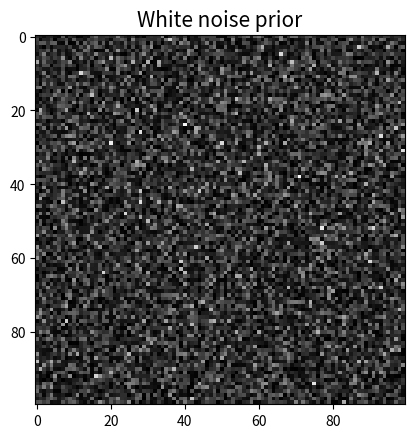
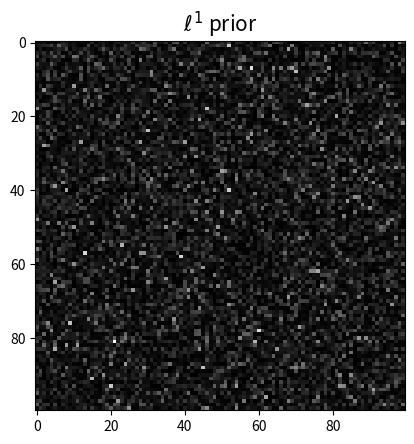
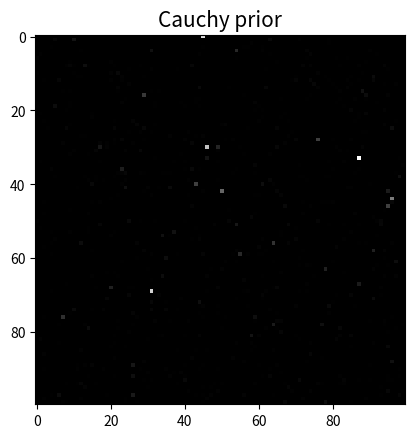

Recreate these plots in Python, in order.
# Draw from the Gaussian prior with positivity constraint
import numpy as np
from scipy.special import erfinv
import matplotlib.pyplot as plt

# Draw from the Gaussian prior with positivity constraint
p = 100
alpha = 1
quantile = lambda t: np.sqrt(2)*alpha*erfinv(t) # inverse CDF
# Use inverse transform sampling: draw "u" from U(0,1)
# and obtain realization by computing quantile(u)
u = np.random.uniform(size=(p,p))
draw = quantile(u)
fig,ax = plt.subplots()
ax.imshow(draw,cmap='gray')
ax.set_title('White noise prior',fontsize=15)
plt.show()

# Draw from the l^1 prior with positivity constraint
p = 100
alpha = 1
quantile = lambda t: -1/alpha * np.log(1-t) # inverse CDF
# Use inverse transform sampling: draw "u" from U(0,1)
# and obtain realization by computing quantile(u)
u = np.random.uniform(size=(p,p))
draw = quantile(u)
fig,ax = plt.subplots()
ax.imshow(draw,cmap='gray')
ax.set_title('$\ell^1$ prior',fontsize=15)
plt.show()

# Draw from the Cauchy prior with positivity constraint
p = 100
alpha = 1
quantile = lambda t: 1/alpha * np.tan(np.pi*t/2) # inverse CDF
# Use inverse transform sampling: draw "u" from U(0,1)
# and obtain realization by computing quantile(u)
u = np.random.uniform(size=(p,p))
draw = quantile(u)
fig,ax = plt.subplots()
ax.imshow(draw,cmap='gray')
ax.set_title('Cauchy prior',fontsize=15)
plt.show()